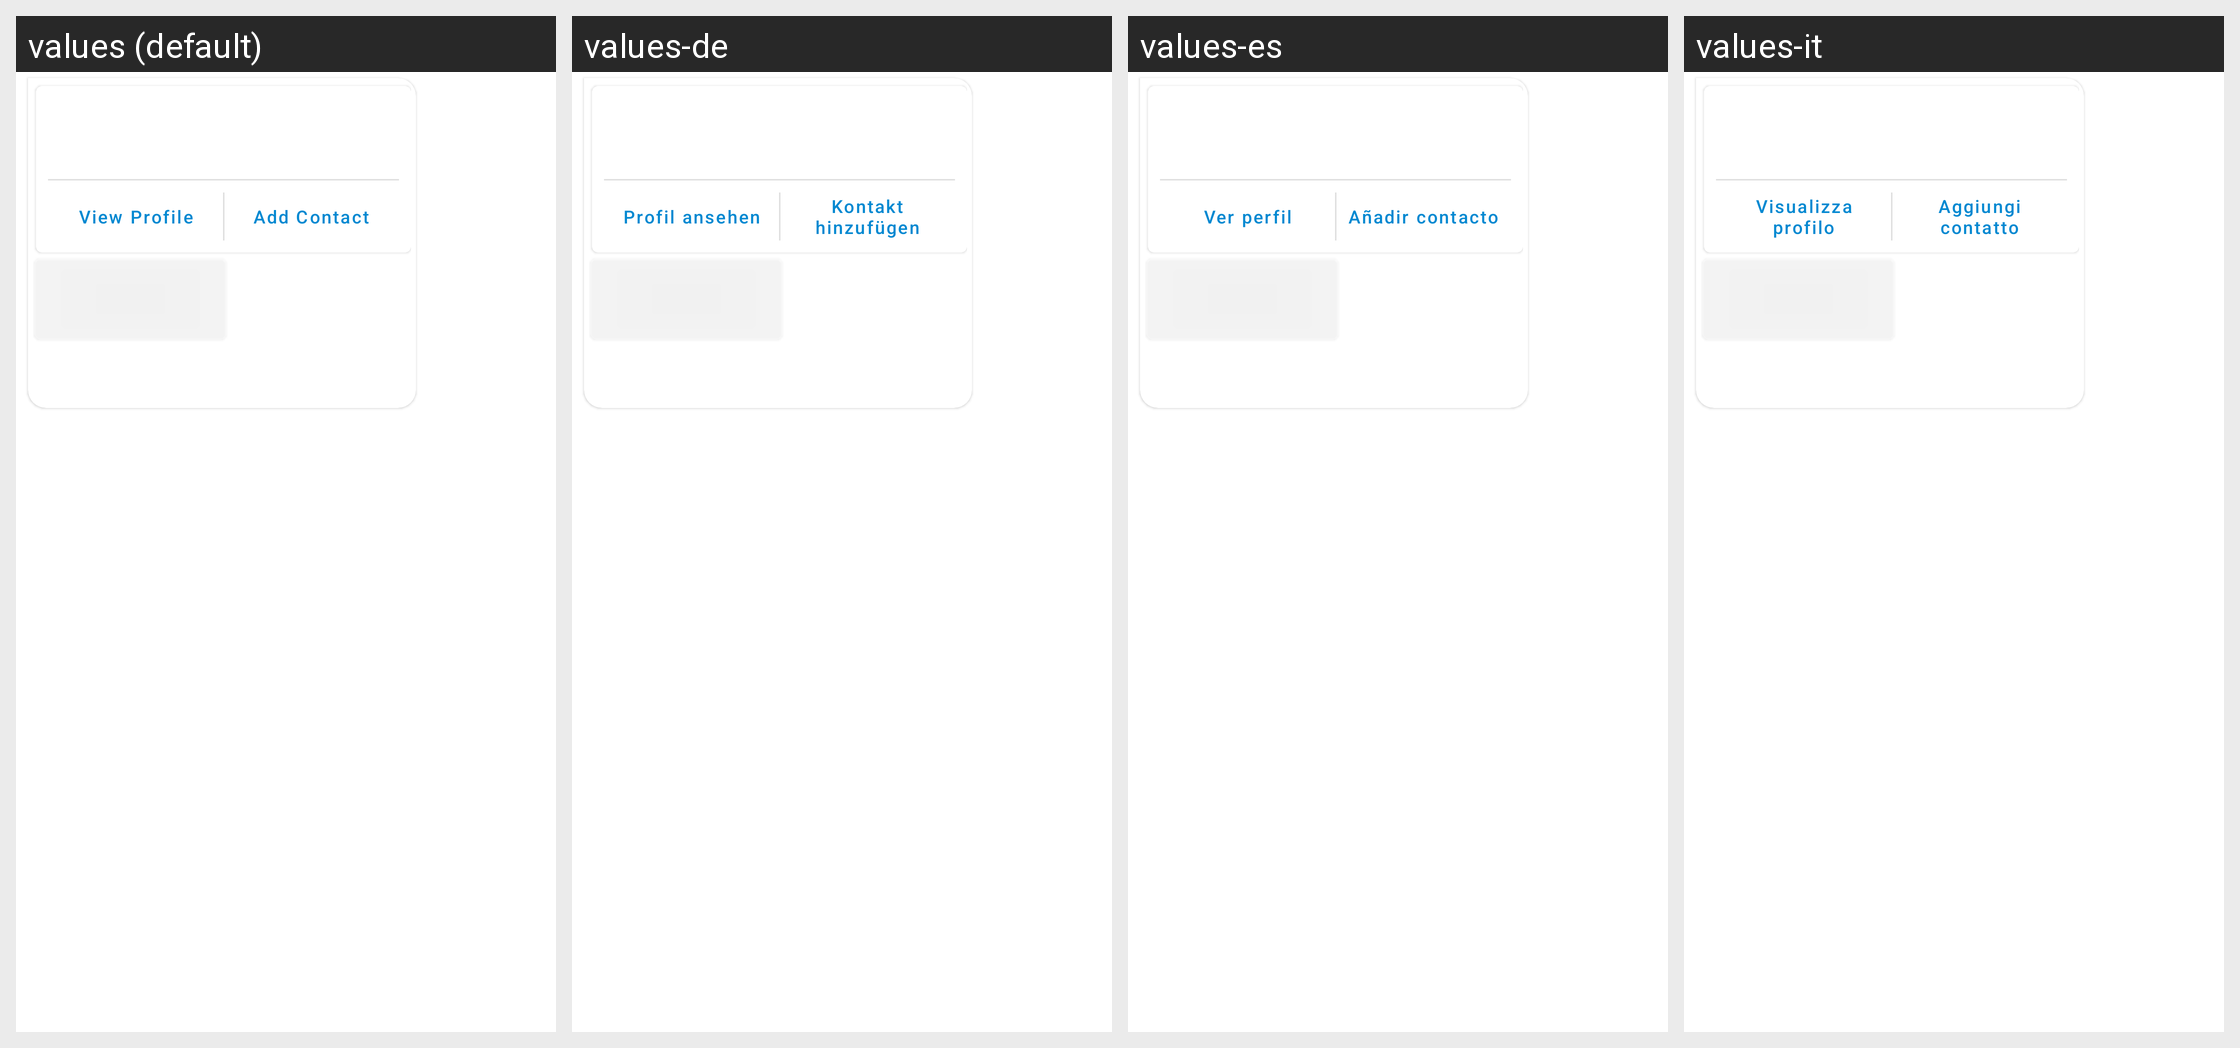

The Android screen above is rendered under several locales of the same app. Produce the string resources it draws, with the default and per-locale values.
Android screen res/layout/chat_profile_in.xml rendered under 4 locales, left to right: values (default), values-de, values-es, values-it. Device: Nexus 5 (rendered at 1080×1920; each locale shown at half size, 540×960, under a caption strip naming it); theme MindTheClub.
Other locales in the repository, not shown: values-fr, values-in, values-pl, values-pt.
Strings drawn on this screen, with the default value and each locale's value (text and hints the layout hard-codes, and strings that could not be matched under every locale, appear in the picture but are not listed):

view_profile
  values: View Profile
  values-de: Profil ansehen
  values-es: Ver perfil
  values-it: Visualizza profilo

add_contact
  values: Add Contact
  values-de: Kontakt hinzufügen
  values-es: Añadir contacto
  values-it: Aggiungi contatto
